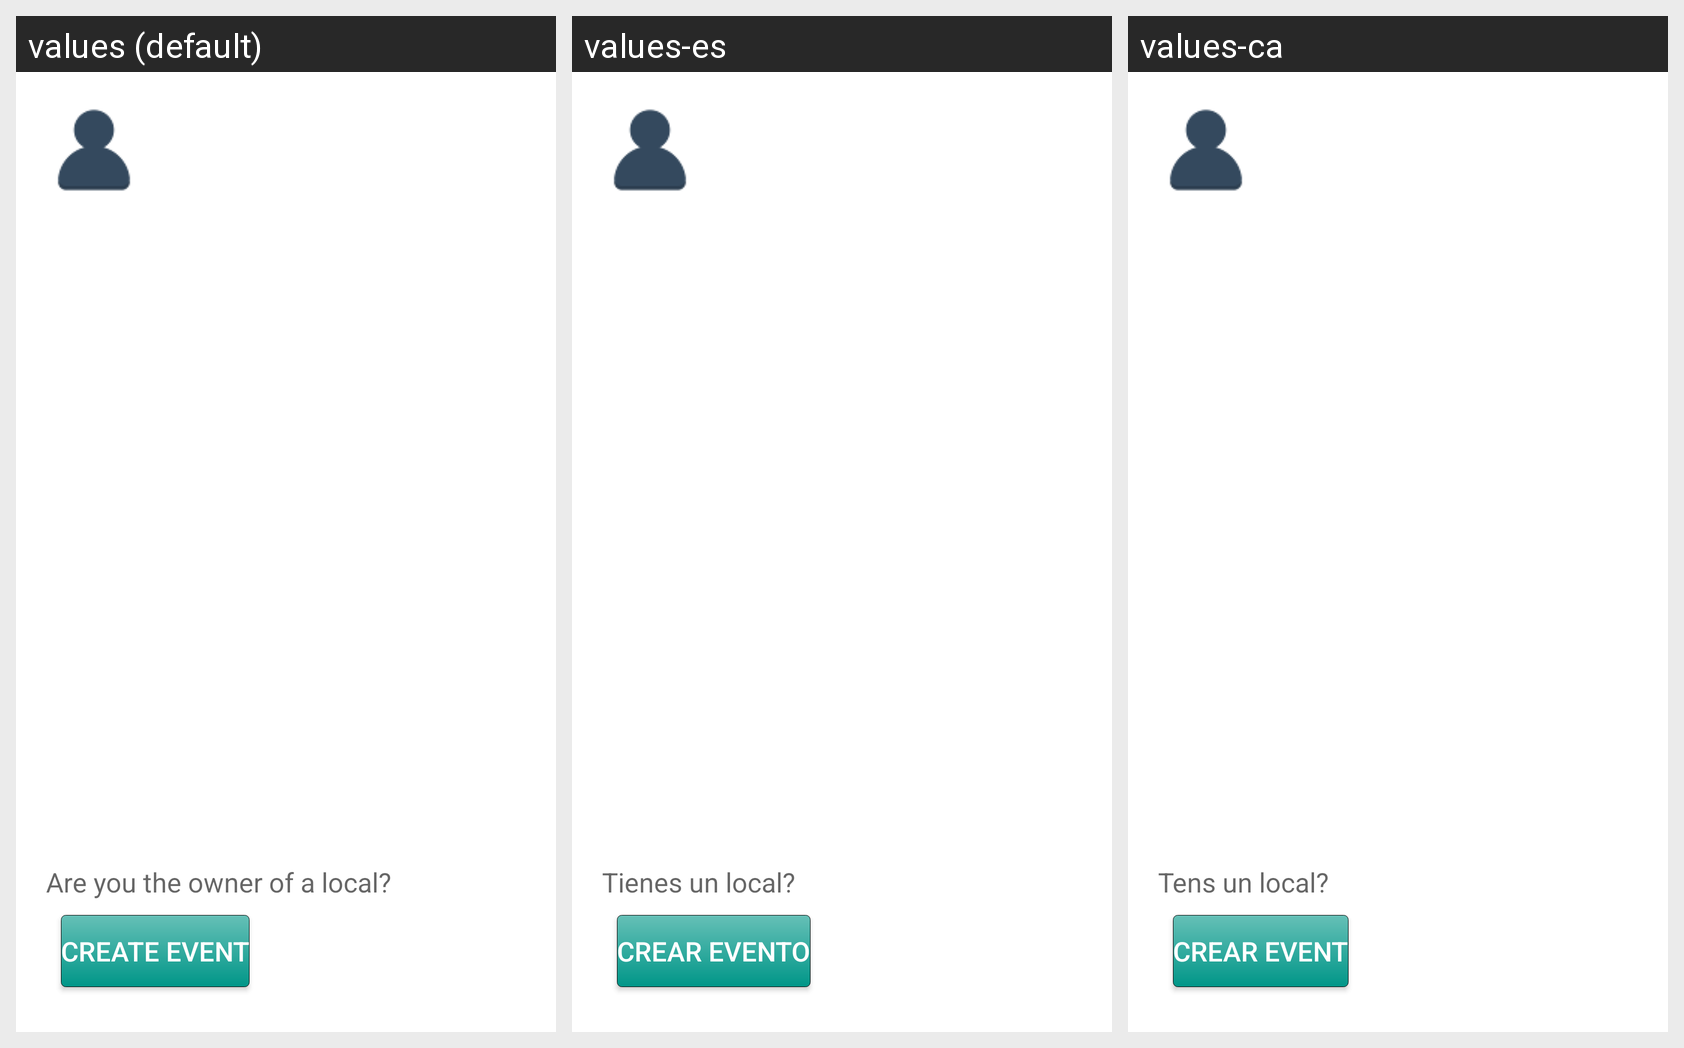

The same Android screen rendered under several of its app's locales, left to right. List the strings drawn on it with the default value and each locale's translation.
Android screen res/layout/activity_profile.xml rendered under 3 locales, left to right: values (default), values-es, values-ca. Device: Nexus 5 (rendered at 1080×1920; each locale shown at half size, 540×960, under a caption strip naming it); theme AppTheme.
Strings drawn on this screen, with the default value and each locale's value (text and hints the layout hard-codes, and strings that could not be matched under every locale, appear in the picture but are not listed):

Local_owners
  values: Are you the owner of a local?
  values-es: Tienes un local?
  values-ca: Tens un local?

Create_event
  values: Create event
  values-es: Crear evento
  values-ca: Crear event
